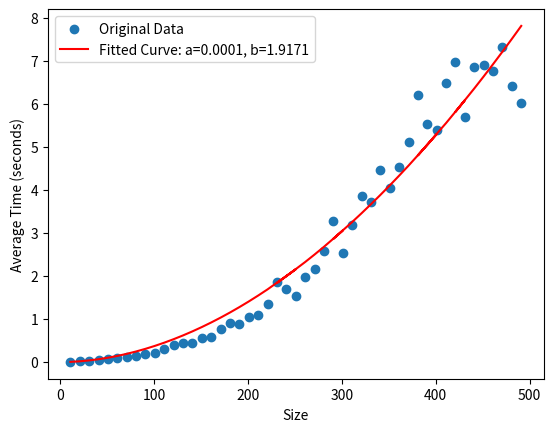

Python code for this plot:
import numpy as np
import matplotlib.pyplot as plt
from scipy.optimize import curve_fit

# Provided data
sizes = np.array([11, 21, 31, 41, 51, 61, 71, 81, 91, 101, 111, 121, 131, 141, 151, 161, 171, 181, 191, 201,
                  211, 221, 251, 231, 241, 261, 271, 281, 301, 291, 311, 321, 331, 341, 351, 361, 371, 391, 401,
                  381, 411, 431, 421, 441, 451, 461, 471, 481, 491])

average_times = np.array([
    0.0042674128801445475, 0.016951509299397004, 0.03493421521910932, 0.048735585398972034,
    0.06733346394117688, 0.0921932171593653, 0.12595576007995987, 0.14943278192105935,
    0.18450715800077888, 0.21609713570098393, 0.31328950676048406, 0.4043550529589993,
    0.4328728554394911, 0.45135955097852276, 0.5606351408397313, 0.584122724920162,
    0.7771276016990305, 0.8984042068806594, 0.8840196401186404, 1.0493962614590417,
    1.095606057459663, 1.3622521194594446, 1.5291887701200904, 1.8595672689774074,
    1.7003234514803625, 1.974644865980954, 2.1747167437386814, 2.589669580179907,
    2.5442631536594127, 3.2709110342807253, 3.1957308226815075, 3.8543748703808522,
    3.7177497838815907, 4.459738230140065, 4.048702826920489, 4.5420850571204205,
    5.1247226408589635, 5.542953418859979, 5.407326687918976, 6.204264703819645,
    6.495395167320676, 5.693551885520574, 6.965732753319316, 6.855333488979668,
    6.902015150340449, 6.759508493160247, 7.318896990820358, 6.407392891540658,
    6.018842419618741
])

def scaling_function(x, a, b):
    return a * x ** b


params, covariance = curve_fit(scaling_function, sizes, average_times)

a, b = params

fitted_values = scaling_function(sizes, a, b)

plt.scatter(sizes, average_times, label='Original Data')
plt.plot(sizes, fitted_values, label=f'Fitted Curve: a={a:.4f}, b={b:.4f}', color='red')
plt.xlabel('Size')
plt.ylabel('Average Time (seconds)')
plt.legend()
plt.show()

print(f'Fitted Parameters: a={a:.4f}, b={b:.4f}')


def calculate_estimated_time(size, a, b):
    return a * size ** b


desired_size = 1000000

estimated_time = calculate_estimated_time(desired_size, a, b)

print(
    f'Estimated time for size {desired_size}: {estimated_time:.6f} seconds, or {estimated_time / 60:.6f} minutes, or {estimated_time / 3600:.6f} hours')
